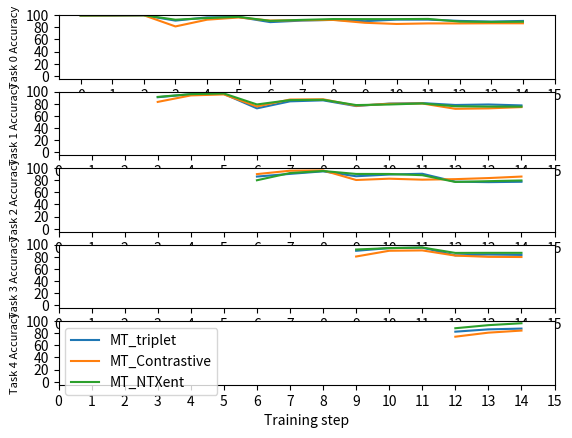

Python code for this plot:
import numpy as np
import matplotlib.pyplot as plt


def get_data():

  ## === 10 epoch, distance based ===============
  # data =[
  #   {
  #     'label': 'MT_triplet',
  #     'acc': {
  #       'task_0': [99.27, 99.18, 99.64, 99.73, 99.82, 99.82, 99.82, 99.82, 99.82, 99.82, 99.82, 99.82, 99.64, 99.68, 99.64, 99.82, 99.82, 99.82, 99.91, 99.82, 99.91, 99.91, 99.82, 99.91, 99.91, 99.91, 99.82, 99.91, 99.91, 99.82, 87.01, 93.6, 96.02, 96.88, 96.66, 96.8, 97.71, 97.3, 97.66, 97.48, 96.74, 97.25, 97.3, 97.29, 97.11, 97.29, 96.61, 96.89, 96.61, 97.02, 97.2, 96.57, 96.42, 97.25, 96.98, 96.93, 96.79, 96.93, 96.19, 96.01, 81.97, 87.11, 87.57, 89.96, 91.51, 91.47, 92.11, 92.66, 93.3, 92.71, 93.67, 93.82, 94.09, 93.53, 94.73, 93.58, 93.4, 93.86, 92.52, 94.0, 93.34, 93.67, 93.85, 94.36, 94.31, 93.94, 93.85, 92.81, 94.41, 94.68, 87.71, 85.27, 83.02, 84.67, 83.71, 85.59, 86.69, 87.98, 86.51, 86.92, 86.1, 85.49, 87.15, 87.42, 87.98, 88.39, 89.03, 88.94, 90.83, 89.95, 89.26, 91.56, 91.93, 91.01, 89.63, 90.92, 91.06, 92.11, 91.1, 92.99, 85.49, 81.79, 82.29, 82.47, 82.48, 85.32, 86.47, 86.48, 86.52, 86.7, 87.21, 89.09, 88.45, 88.4, 88.9, 87.76, 88.17, 88.86, 89.82, 88.95, 88.49, 89.55, 89.5, 89.05, 89.27, 89.4, 88.9, 89.22, 88.36, 87.53],
  #       'task_1': [84.86, 95.58, 97.1, 97.44, 98.28, 98.57, 98.62, 98.97, 99.01, 99.01, 99.16, 99.31, 99.4, 99.31, 99.31, 99.26, 99.41, 99.31, 99.56, 99.56, 99.61, 99.6, 99.46, 99.51, 99.41, 99.6, 99.65, 99.56, 99.66, 99.46, 69.38, 76.93, 78.16, 80.8, 80.69, 84.26, 83.91, 86.51, 87.19, 88.46, 88.16, 89.14, 89.15, 89.45, 89.16, 89.83, 88.61, 90.87, 90.03, 90.38, 91.16, 89.45, 89.99, 90.28, 90.32, 91.0, 91.46, 91.54, 92.09, 90.54, 75.73, 78.13, 77.59, 78.46, 79.04, 79.49, 80.52, 80.76, 82.19, 80.29, 80.92, 81.51, 79.94, 81.17, 82.16, 81.46, 82.78, 82.98, 82.59, 81.95, 83.38, 83.57, 83.48, 82.55, 82.5, 82.89, 83.82, 82.99, 83.62, 84.7, 71.96, 73.57, 72.32, 75.21, 77.17, 78.09, 79.16, 79.51, 80.14, 80.25, 80.54, 79.6, 79.9, 80.04, 80.24, 80.64, 81.17, 81.41, 81.36, 81.51, 80.63, 82.24, 81.46, 81.66, 82.24, 80.72, 81.27, 80.83, 80.73, 82.1],
  #       'task_2': [85.88, 90.62, 93.01, 95.58, 95.99, 96.89, 96.91, 97.3, 97.22, 98.09, 98.72, 98.3, 98.8, 98.45, 98.19, 98.4, 98.35, 98.24, 98.48, 98.45, 98.59, 98.74, 98.63, 98.06, 98.32, 98.45, 99.0, 98.79, 98.77, 98.35, 70.61, 77.36, 77.7, 81.42, 81.83, 81.49, 80.53, 81.57, 80.92, 80.76, 81.08, 81.34, 82.85, 82.51, 84.37, 82.48, 84.69, 87.11, 86.14, 86.63, 86.38, 88.13, 87.07, 86.61, 85.39, 86.58, 87.24, 86.82, 88.68, 89.7, 71.98, 73.04, 71.03, 72.91, 75.21, 74.95, 77.13, 77.65, 77.79, 76.84, 76.79, 77.36, 78.39, 78.16, 78.11, 78.82, 79.23, 77.62, 77.87, 77.01, 76.63, 77.7, 78.35, 78.63, 77.16, 76.78, 77.52, 78.56, 77.26, 77.25],
  #       'task_3': [92.53, 94.98, 96.05, 95.12, 94.78, 95.02, 94.63, 94.48, 95.12, 94.97, 95.26, 95.31, 95.75, 95.9, 95.9, 95.8, 96.0, 95.56, 95.9, 95.9, 96.04, 95.95, 96.14, 95.95, 95.95, 95.65, 95.85, 95.7, 95.21, 96.09, 77.69, 76.28, 79.59, 80.65, 82.64, 84.39, 86.05, 86.0, 86.97, 87.41, 87.8, 87.22, 86.98, 87.8, 88.04, 88.53, 88.49, 88.82, 88.49, 88.78, 89.12, 89.07, 88.83, 88.39, 87.91, 88.05, 87.62, 87.37, 87.86, 87.76],
  #       'task_4': [92.28, 95.21, 95.6, 96.33, 96.87, 97.31, 97.21, 97.65, 97.7, 97.85, 98.05, 97.36, 98.24, 98.54, 98.58, 98.63, 98.54, 98.49, 98.54, 98.63, 98.49, 98.93, 98.73, 98.93, 98.97, 98.68, 98.78, 98.97, 99.02, 99.17]
  #     }
  #   },
  #   {
  #     'label': 'MT_Contrastive',
  #     'acc': {
  #       'task_0': [99.31, 99.5, 99.77, 99.82, 99.82, 99.82, 99.82, 99.82, 99.82, 99.82, 99.82, 99.82, 99.82, 99.82, 99.82, 99.91, 99.82, 99.82, 99.82, 99.82, 99.82, 99.82, 99.82, 99.82, 99.82, 99.82, 99.82, 99.91, 99.82, 99.82, 74.2, 86.83, 92.71, 94.49, 95.32, 96.33, 95.96, 96.05, 95.6, 97.11, 96.75, 96.74, 96.7, 96.65, 96.97, 97.25, 96.06, 96.29, 95.84, 96.47, 96.24, 96.98, 96.42, 97.34, 97.15, 96.97, 97.75, 97.07, 97.11, 96.52, 93.9, 91.84, 92.29, 92.02, 93.09, 93.35, 93.03, 92.2, 92.98, 93.03, 94.08, 93.62, 94.44, 94.31, 93.94, 94.08, 94.09, 94.64, 92.98, 93.26, 93.57, 93.71, 93.75, 93.16, 93.06, 93.16, 92.7, 92.83, 93.52, 93.29, 90.93, 90.57, 91.75, 92.12, 92.25, 92.71, 92.81, 93.85, 93.67, 94.44, 93.53, 93.45, 92.79, 93.67, 93.44, 93.21, 92.89, 93.4, 92.16, 92.99, 92.66, 93.67, 92.99, 92.71, 92.11, 92.8, 91.47, 92.07, 91.02, 91.16, 87.16, 87.12, 90.1, 90.47, 91.33, 91.06, 90.19, 90.28, 90.74, 91.01, 90.55, 90.83, 90.39, 88.41, 88.64, 89.5, 90.05, 90.1, 88.6, 88.88, 89.1, 87.82, 89.48, 89.11, 88.79, 88.19, 88.13, 88.17, 87.85, 87.8],
  #       'task_1': [84.18, 96.32, 97.2, 97.15, 97.44, 97.74, 97.74, 97.89, 98.23, 98.62, 98.13, 98.23, 97.89, 97.84, 97.83, 98.28, 97.98, 98.13, 97.74, 98.28, 97.84, 98.62, 98.72, 98.72, 98.53, 98.43, 98.87, 98.67, 98.48, 98.57, 76.92, 74.59, 82.93, 85.12, 85.91, 86.01, 87.05, 87.09, 88.71, 88.66, 88.42, 88.86, 89.74, 89.84, 88.9, 91.16, 91.26, 90.63, 90.49, 89.94, 90.78, 92.48, 92.54, 92.49, 91.27, 92.24, 91.95, 92.05, 91.7, 92.44, 87.53, 82.68, 80.37, 81.94, 82.24, 83.17, 83.67, 84.73, 86.15, 86.43, 86.54, 86.97, 86.78, 87.47, 88.06, 87.27, 87.08, 88.84, 88.6, 90.52, 87.97, 90.12, 88.94, 88.61, 91.21, 91.69, 88.27, 90.91, 91.5, 89.93, 81.75, 81.84, 82.17, 82.18, 81.59, 82.04, 82.82, 82.53, 82.28, 81.83, 82.42, 81.64, 81.54, 81.5, 81.06, 78.8, 79.97, 81.44, 80.81, 79.87, 79.39, 79.73, 80.76, 81.11, 79.1, 80.9, 80.56, 80.18, 80.12, 79.93],
  #       'task_2': [70.4, 70.41, 81.5, 89.23, 91.21, 92.75, 92.83, 94.63, 93.53, 94.0, 93.32, 92.84, 93.85, 94.42, 94.55, 94.94, 94.2, 94.31, 94.49, 93.92, 93.63, 94.2, 93.78, 93.91, 93.29, 93.79, 93.1, 93.65, 93.76, 93.76, 90.87, 81.35, 79.43, 84.6, 86.66, 89.14, 91.77, 93.4, 93.52, 94.39, 95.14, 95.84, 95.74, 95.75, 95.61, 95.2, 95.19, 95.85, 95.53, 96.03, 95.98, 96.42, 96.21, 94.84, 96.53, 95.86, 95.98, 96.36, 96.71, 97.31, 71.59, 74.12, 75.31, 76.72, 77.56, 77.74, 77.72, 77.8, 79.14, 78.83, 79.19, 78.41, 78.52, 79.8, 78.12, 79.54, 79.09, 77.7, 78.5, 78.69, 77.37, 78.82, 77.07, 78.61, 77.97, 79.91, 80.25, 78.01, 78.38, 79.15],
  #       'task_3': [90.16, 93.61, 94.58, 95.07, 94.97, 93.9, 92.63, 93.9, 94.43, 93.66, 93.71, 93.95, 93.9, 93.07, 92.83, 93.56, 93.51, 94.59, 93.76, 94.05, 93.95, 94.68, 94.59, 93.95, 93.76, 94.93, 92.73, 94.29, 93.61, 94.1, 80.65, 79.53, 81.82, 85.48, 87.13, 87.13, 86.93, 87.18, 88.21, 87.77, 87.97, 88.26, 88.16, 89.62, 88.55, 87.96, 88.1, 90.1, 88.69, 89.42, 88.06, 87.62, 87.95, 88.88, 88.78, 90.01, 89.95, 88.2, 88.49, 88.59],
  #       'task_4': [89.25, 93.3, 94.77, 95.45, 95.5, 95.79, 96.14, 96.19, 96.53, 96.43, 96.34, 96.82, 97.02, 97.22, 96.97, 96.63, 97.66, 97.46, 97.51, 97.36, 97.56, 97.26, 97.9, 97.8, 97.8, 98.0, 98.29, 98.24, 97.46, 98.1]
  #     }
  #   },
  #   {
  #     'label': 'MT_NTXent',
  #     'acc': {
  #       'task_0': [99.41, 99.73, 99.82, 99.82, 99.82, 99.82, 99.82, 99.91, 99.91, 99.91, 99.82, 99.82, 99.82, 99.82, 99.82, 99.82, 99.82, 99.91, 99.82, 99.77, 99.77, 99.77, 99.77, 99.82, 99.82, 99.77, 99.82, 99.82, 99.73, 99.82, 92.9, 91.36, 93.96, 94.82, 94.69, 95.32, 95.27, 94.9, 96.33, 96.19, 96.61, 96.7, 97.16, 96.83, 96.97, 97.34, 96.19, 96.24, 96.28, 97.57, 97.11, 96.79, 97.52, 97.75, 97.66, 97.06, 97.61, 97.75, 97.75, 97.15, 89.3, 90.74, 90.51, 91.06, 90.79, 91.92, 92.98, 92.53, 93.08, 93.44, 93.06, 92.11, 94.22, 92.67, 92.99, 93.08, 92.48, 92.71, 92.58, 93.3, 93.12, 93.25, 93.57, 93.03, 92.98, 94.03, 93.29, 93.8, 93.62, 93.9, 89.4, 90.27, 90.04, 91.33, 91.65, 93.12, 92.75, 94.99, 95.08, 94.68, 94.21, 96.32, 94.95, 95.45, 95.45, 95.96, 96.37, 95.78, 95.37, 95.82, 96.19, 96.65, 96.37, 95.87, 96.28, 96.46, 96.55, 96.37, 96.32, 96.65, 87.84, 87.71, 87.7, 88.07, 86.97, 90.09, 88.99, 88.3, 88.59, 88.63, 86.61, 88.12, 88.54, 88.77, 87.16, 88.35, 89.08, 89.18, 88.03, 87.35, 88.4, 88.54, 89.32, 89.59, 89.32, 88.08, 87.86, 88.59, 88.09, 87.86],
  #       'task_1': [86.6, 94.93, 95.46, 96.31, 97.88, 96.31, 97.69, 97.93, 98.33, 98.57, 98.62, 98.38, 98.97, 99.16, 99.02, 99.02, 99.16, 99.36, 99.27, 99.16, 99.36, 99.21, 99.46, 99.41, 99.31, 99.56, 99.5, 99.31, 99.46, 99.41, 76.29, 74.84, 80.12, 79.98, 81.75, 82.48, 84.16, 84.98, 85.24, 86.12, 86.61, 87.64, 87.69, 88.76, 89.16, 89.36, 89.11, 90.38, 90.82, 90.04, 90.87, 91.41, 91.07, 91.5, 91.45, 92.04, 91.65, 91.02, 91.8, 91.94, 88.19, 90.13, 90.28, 89.69, 90.33, 91.25, 90.91, 91.0, 90.86, 91.05, 91.49, 90.95, 91.1, 92.23, 91.29, 91.54, 91.49, 90.47, 92.32, 91.64, 90.95, 92.13, 92.96, 91.88, 93.16, 91.55, 91.88, 91.99, 91.6, 91.89, 80.73, 80.53, 79.39, 76.75, 78.27, 76.61, 77.98, 77.3, 77.98, 78.13, 77.74, 77.26, 77.59, 79.11, 78.72, 78.67, 78.52, 79.99, 79.11, 79.55, 78.82, 79.75, 80.28, 80.87, 80.83, 79.99, 80.68, 80.92, 80.74, 80.34],
  #       'task_2': [79.54, 81.75, 89.55, 93.35, 95.12, 95.65, 95.07, 96.07, 95.44, 95.85, 94.66, 95.41, 95.05, 94.66, 93.75, 94.61, 93.87, 94.11, 92.88, 93.41, 93.09, 92.46, 93.47, 93.38, 93.96, 93.85, 93.38, 92.46, 93.62, 93.93, 88.68, 86.7, 85.9, 87.73, 88.0, 89.8, 90.72, 91.49, 91.95, 93.1, 92.39, 90.38, 91.84, 93.02, 92.81, 94.19, 92.14, 93.1, 93.41, 94.74, 93.93, 94.27, 93.14, 92.87, 94.11, 92.52, 93.72, 93.52, 93.83, 94.37, 71.44, 74.9, 74.44, 75.14, 74.7, 74.74, 76.52, 76.09, 74.9, 75.53, 75.13, 76.5, 77.12, 76.79, 76.0, 77.68, 78.62, 77.1, 78.49, 76.58, 77.73, 77.52, 77.05, 78.83, 79.06, 78.49, 78.04, 78.44, 78.73, 77.94],
  #       'task_3': [86.74, 92.59, 95.86, 97.22, 97.17, 97.46, 96.83, 97.42, 97.51, 97.71, 97.66, 97.9, 97.9, 96.93, 97.61, 97.22, 97.52, 97.51, 97.31, 96.73, 96.83, 96.88, 97.32, 97.51, 96.53, 97.17, 97.27, 96.68, 96.34, 96.63, 85.28, 84.85, 85.34, 83.29, 83.34, 83.73, 83.53, 83.48, 83.86, 83.43, 83.63, 82.07, 84.11, 83.77, 83.39, 84.55, 84.4, 84.74, 84.45, 83.87, 84.78, 84.74, 84.21, 85.09, 85.42, 84.05, 84.49, 85.37, 84.74, 84.93],
  #       'task_4': [90.67, 94.77, 96.39, 96.97, 97.46, 97.8, 97.85, 98.19, 98.0, 97.85, 97.9, 97.9, 98.1, 98.24, 98.19, 97.9, 97.9, 98.04, 98.19, 98.19, 98.0, 98.19, 98.14, 98.34, 98.34, 98.24, 98.49, 98.24, 98.49, 98.49]
  #     }
  #   }
  # ]

  ## === 10 epoch, CE ============================
  data = [
    {
      'label': 'MT_triplet',
      'acc': {
        'task_0': [46.29, 99.86, 99.91, 99.86, 99.95, 99.91, 99.86, 99.91, 99.91, 99.91, 99.91, 99.91, 100.0, 99.95, 99.95, 99.91, 99.95, 99.91, 99.91, 99.91, 99.95, 99.95, 99.95, 99.95, 99.95, 99.95, 99.91, 99.95, 99.91, 99.91, 81.37, 92.39, 94.09, 95.51, 96.17, 97.68, 97.73, 97.49, 98.49, 97.73, 97.16, 97.97, 98.2, 97.83, 98.3, 98.91, 97.83, 98.25, 98.2, 98.3, 98.68, 96.83, 98.49, 98.68, 98.53, 98.53, 97.92, 98.25, 98.63, 98.58, 85.72, 93.43, 92.06, 93.85, 92.53, 92.96, 93.81, 95.41, 96.03, 91.63, 95.22, 95.18, 96.41, 94.18, 97.3, 94.8, 95.37, 94.47, 94.75, 97.16, 97.49, 95.7, 95.84, 96.97, 95.65, 96.6, 98.25, 97.07, 97.4, 95.89, 90.45, 89.46, 85.25, 87.23, 86.76, 90.5, 87.33, 89.6, 90.31, 88.13, 86.71, 87.75, 90.26, 92.39, 88.7, 94.33, 93.48, 92.34, 95.13, 95.89, 93.57, 94.85, 95.51, 94.7, 94.47, 94.56, 94.14, 95.98, 93.19, 94.28, 93.81, 89.27, 89.88, 88.51, 83.4, 87.42, 84.3, 84.11, 85.77, 85.86, 86.48, 91.35, 88.89, 87.99, 91.06, 90.45, 87.52, 86.52, 91.77, 91.16, 91.73, 92.01, 92.72, 91.35, 92.53, 93.24, 90.12, 93.57, 91.58, 90.5],
        'task_1': [89.72, 96.23, 97.31, 97.6, 98.38, 98.58, 98.73, 99.12, 99.27, 98.97, 98.92, 99.27, 99.51, 99.46, 99.36, 99.12, 99.41, 99.31, 99.46, 99.27, 99.41, 99.56, 99.36, 99.31, 99.27, 99.41, 99.61, 99.56, 99.56, 99.22, 94.42, 95.2, 94.17, 92.75, 92.46, 92.51, 88.74, 87.76, 87.71, 85.46, 85.16, 89.03, 86.29, 82.57, 86.04, 85.5, 86.63, 89.62, 90.45, 87.61, 90.99, 88.49, 89.37, 89.47, 87.71, 89.47, 90.7, 89.96, 91.33, 89.23, 80.61, 91.23, 92.51, 89.62, 87.37, 87.12, 87.32, 87.07, 89.32, 88.54, 88.39, 89.81, 86.09, 88.64, 88.88, 89.28, 88.3, 87.81, 88.25, 87.95, 86.92, 88.64, 89.23, 87.71, 87.95, 89.81, 89.72, 87.17, 87.12, 86.14, 72.14, 80.66, 73.11, 81.05, 76.4, 69.64, 69.44, 75.27, 73.02, 76.49, 75.61, 73.36, 77.28, 75.61, 76.05, 79.92, 82.81, 81.93, 80.51, 84.48, 83.74, 84.52, 85.01, 83.59, 87.17, 84.13, 85.75, 83.2, 80.95, 84.08],
        'task_2': [0.0, 0.32, 51.39, 52.29, 52.4, 55.76, 98.51, 99.09, 99.68, 99.73, 99.73, 99.68, 99.79, 99.95, 99.89, 99.95, 99.84, 99.89, 99.73, 99.89, 99.84, 99.89, 99.89, 99.84, 99.89, 99.84, 99.79, 99.73, 99.73, 99.73, 95.09, 92.96, 94.45, 91.73, 92.16, 92.53, 92.1, 89.17, 91.68, 89.01, 89.33, 86.34, 91.36, 88.63, 85.27, 85.81, 87.14, 79.88, 89.38, 87.57, 83.03, 84.26, 87.25, 89.59, 85.86, 87.09, 84.95, 86.71, 86.23, 87.99, 78.87, 85.33, 84.95, 85.91, 72.2, 62.27, 63.66, 65.9, 65.37, 68.46, 69.42, 71.61, 77.43, 72.41, 75.03, 69.58, 75.08, 71.24, 74.28, 73.11, 75.83, 72.79, 81.06, 79.94, 78.71, 78.66, 79.56, 79.46, 77.21, 79.94],
        'task_3': [0.0, 0.0, 0.86, 50.5, 50.96, 51.26, 51.36, 51.46, 51.26, 51.46, 51.46, 52.52, 97.99, 98.79, 99.19, 99.45, 99.5, 99.55, 99.45, 99.5, 99.6, 99.5, 99.45, 99.55, 99.55, 99.4, 99.5, 99.5, 99.6, 99.55, 97.78, 96.63, 96.93, 94.91, 86.81, 85.2, 80.26, 81.57, 83.08, 82.28, 85.15, 82.43, 83.13, 85.15, 83.84, 86.76, 83.74, 84.79, 81.67, 85.3, 87.16, 88.72, 86.51, 85.25, 85.35, 87.11, 87.46, 86.51, 87.21, 88.67],
        'task_4': [0.0, 0.0, 0.0, 49.92, 95.11, 97.43, 98.29, 98.44, 98.44, 98.94, 98.84, 98.84, 98.79, 99.04, 98.94, 99.04, 99.09, 98.99, 99.04, 98.99, 98.89, 98.94, 99.04, 98.89, 99.04, 98.99, 98.99, 99.04, 99.24, 98.89]
      }
    },
    {
      'label': 'MT_Contrastive',
      'acc': {

      }
    },
    {
      'label': 'MT_NTXent',
      'acc': {
        
      }
    }
  ]
  
  
  ## === 1 epoch, distance-based =================
  data = [
    {
      'label': 'MT_triplet',
      'acc': {
        'task_0': [99.27, 99.18, 99.64, 90.95, 96.29, 96.93, 88.46, 90.98, 92.21, 90.04, 92.61, 92.57, 90.46, 89.36, 90.42],
        'task_1': [90.72, 95.67, 96.16, 72.38, 83.91, 85.58, 76.17, 80.28, 81.06, 77.92, 78.76, 77.24],
        'task_2': [85.99, 90.4, 94.6, 86.5, 89.33, 90.63, 77.56, 76.8, 77.4],
        'task_3': [89.66, 94.14, 94.83, 82.17, 83.49, 82.87],
        'task_4': [82.41, 86.22, 87.49]
      }
    },
    {
      'label': 'MT_Contrastive',
      'acc': {
        'task_0': [99.31, 99.5, 99.77, 81.37, 92.46, 96.1, 91.03, 91.66, 92.03, 87.37, 85.43, 86.34, 86.31, 86.56, 86.56],
        'task_1': [82.99, 93.7, 95.36, 75.48, 86.9, 87.34, 76.77, 79.85, 80.39, 71.62, 72.35, 74.45],
        'task_2': [90.03, 95.63, 96.11, 80.34, 82.49, 80.87, 81.73, 83.5, 86.0],
        'task_3': [80.25, 89.72, 90.3, 81.77, 79.72, 79.42],
        'task_4': [74.15, 80.79, 84.21]
      }
    },
    {
      'label': 'MT_NTXent',
      'acc': {
        'task_0': [99.41, 99.73, 99.82, 92.47, 95.11, 97.12, 90.53, 92.17, 93.49, 93.39, 93.39, 93.76, 89.33, 88.82, 89.11],
        'task_1': [91.21, 95.76, 96.9, 78.82, 85.97, 86.51, 77.79, 78.73, 80.44, 75.82, 75.28, 75.24],
        'task_2': [79.89, 91.81, 95.17, 90.31, 90.25, 88.26, 77.12, 78.4, 79.54],
        'task_3': [91.8, 94.05, 95.12, 86.16, 86.31, 86.3],
        'task_4': [88.08, 93.16, 96.29]
      }
    }
  ]

  ## === 1 epoch, CE ==============================
  # data = [
  #   {
  #     'label': 'MT_triplet',
  #     'acc': {
  #       'task_0': [46.29, 99.86, 99.91, 45.58, 89.55, 92.34, 98.91, 98.58, 98.82, 96.17, 97.78, 95.79, 96.12, 94.89, 89.22],
  #       'task_1': [96.03, 96.91, 97.7, 78.55, 93.34, 90.45, 92.21, 94.52, 91.58, 91.28, 82.96, 38.0],
  #       'task_2': [0.0, 33.56, 75.13, 50.53, 46.8, 50.64, 66.22, 70.76, 32.66],
  #       'task_3': [0.0, 0.91, 84.39, 72.76, 70.64, 74.57],
  #       'task_4': [0.0, 42.81, 69.64]
  #     }
  #   },
  #   {
  #     'label': 'MT_Contrastive',
  #     'acc': {
  #       'task_0': [0.14, 99.91, 99.86, 85.63, 58.72, 87.09, 90.78, 47.52, 44.73, 3.26, 9.27, 31.73, 42.93, 26.81, 27.09],
  #       'task_1': [38.1, 96.72, 96.13, 72.33, 78.45, 83.94, 82.96, 63.42, 65.48, 65.38, 76.1, 79.63], 
  #       'task_2': [0.85, 4.06, 67.13, 56.3, 18.09, 11.74, 13.93, 20.65, 34.79],
  #       'task_3': [21.35, 97.43, 96.78, 97.48, 93.2, 86.2],
  #       'task_4': [0.45, 4.34, 11.2]
  #     }
  #   },
  #   {
  #     'label': 'MT_NTXent',
  #     'acc': {
  #       'task_0': [89.74, 99.91, 99.91, 91.68, 96.6, 98.3, 95.89, 96.17, 97.97, 97.54, 96.08, 94.23, 81.56, 87.47, 85.48],
  #       'task_1': [48.92, 95.54, 96.52, 69.29, 72.87, 73.75, 65.52, 34.92, 21.74, 24.58, 16.9, 12.34],
  #       'task_2': [0.0, 0.05, 0.91, 10.73, 9.5, 1.76, 0.05, 0.11, 2.45],
  #       'task_3': [0.0, 0.05, 3.22, 51.36, 47.53, 35.4],
  #       'task_4': [0.0, 0.0, 0.0]
  #     }
  #   }
  # ]
     

  return data


def main():
  dataset = 'MNIST' #['fmnist', 'cifar10', 'cifar100']
  n_task = 5
  n_epoch = 1
  colors = ['limegreen', 'hotpink', 'blueviolet', 'royalblue', 'darkorange', 'gold', 'brown']
  data = get_data()

  fig, axs = plt.subplots(n_task, 1)
  
  for item in data:
    label = item['label']
    acc = item['acc']

    for i in range(n_task):
      axs[i].plot(np.arange(i*n_epoch*3, n_epoch*15, 1), acc['task_{}'.format(i)], label=label)
      axs[i].set_ylim([-5, 100])
      axs[i].set_ylabel('Task {} Accuracy'.format(i), fontsize=8)
      axs[i].set_xlabel('Training step')
      axs[i].set_yticks(np.arange(0, 101, step=20))
      axs[i].set_xticks(np.arange(0, (n_epoch*15)+1, step=n_epoch))
    
    axs[i].legend(loc='best')

  plt.show()
  


if __name__ == '__main__':
  main()
